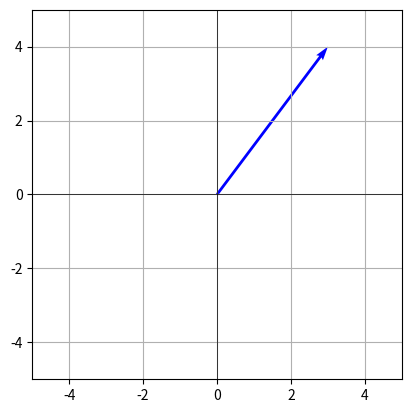

The matplotlib source for this figure: (Note: this script raises an exception after producing the figure.)
import numpy as np
import matplotlib.pyplot as plt
# Define the 2D vector

#user input for vector 

#ask user for color of vector 



v = np.array([[3, 4]])
# Create a plot
plt.figure()
# Use quiver to plot the vector
#String Codes: 'r' (red), 'g' (green), 'b' (blue), 'k' (black), 'c' (cyan),
#'m' (magenta), 'y' (yellow), 'w' (white)
plt.quiver(0, 0, v[0,0], v[0,1], angles='xy', scale_units='xy', scale=1, color='b')
# Set the limits of the plot to make the vector visible
plt.xlim(-5, 5)
plt.ylim(-5, 5)
# Add grid and axis labels for clarity
plt.grid(True)
plt.axhline(0, color='black',linewidth=0.5)
plt.axvline(0, color='black',linewidth=0.5)
# Set the aspect ratio of the plot to be equal
plt.gca().set_aspect('equal', adjustable='box')
# Show the plot
plt.show()


import numpy as np
import matplotlib.pyplot as plt

# Get user input for x and y limits
x_min = float(input("Enter minimum x value: "))
x_max = float(input("Enter maximum x value: "))
y_min = float(input("Enter minimum y value: "))
y_max = float(input("Enter maximum y value: "))

# Define the 2D vector
v = np.array([[3, 4]])

# Create a plot
plt.figure()
# Use quiver to plot the vector
plt.quiver(0, 0, v[0,0], v[0,1], angles='xy', scale_units='xy', scale=1, color='b')

# Set the user-defined limits of the plot
plt.xlim(x_min, x_max)
plt.ylim(y_min, y_max)

# Add grid and axis labels for clarity
plt.grid(True)
plt.axhline(0, color='black',linewidth=0.5)
plt.axvline(0, color='black',linewidth=0.5)

# Set the aspect ratio of the plot to be equal
plt.gca().set_aspect('equal', adjustable='box')

# Show the plot
plt.show()
